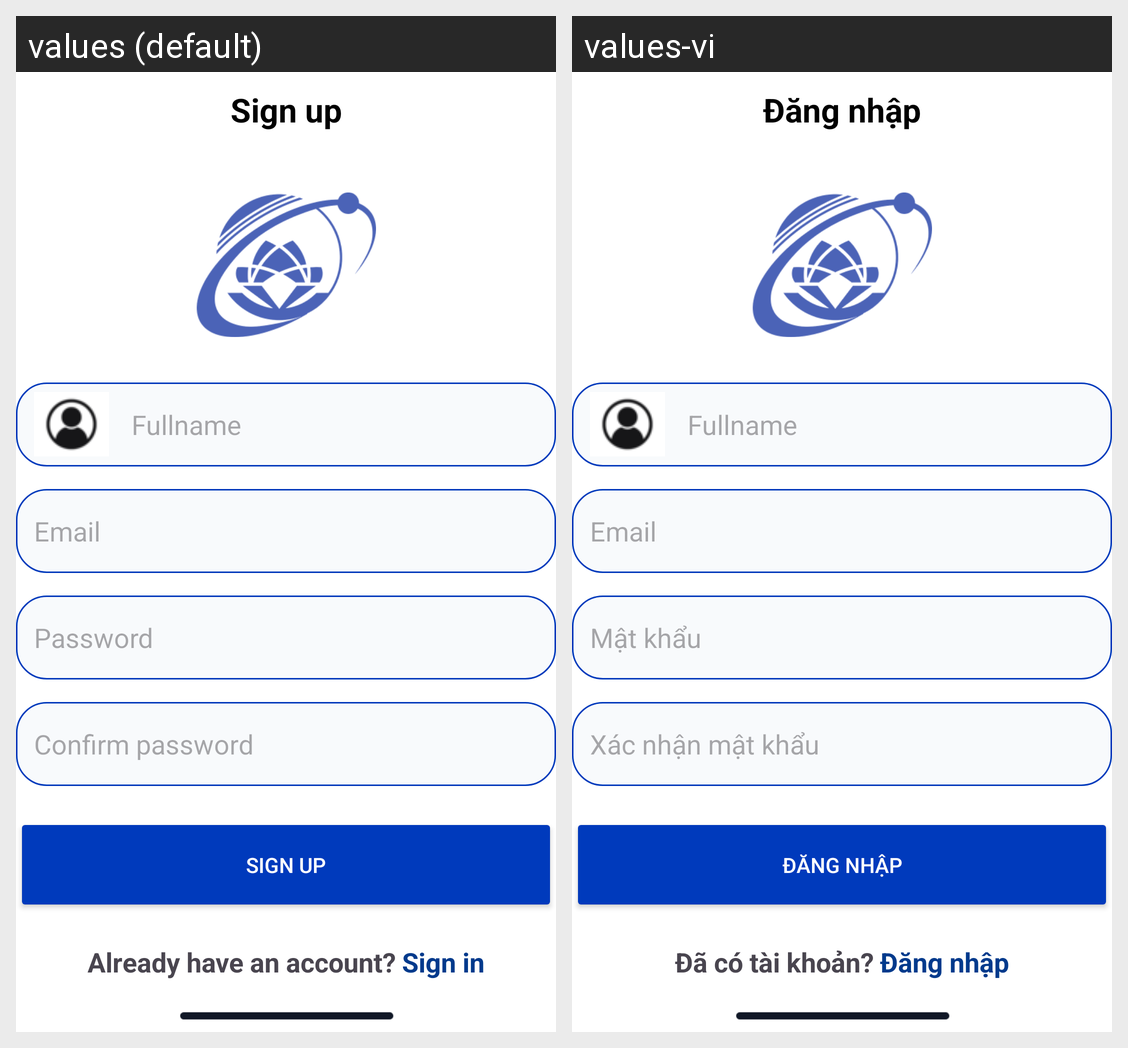

Locale-by-locale string values for the Android screen shown in this grid:
Android screen res/layout/signup_activity2.xml rendered under 2 locales, left to right: values (default), values-vi. Device: Nexus 5 (rendered at 1080×1920; each locale shown at half size, 540×960, under a caption strip naming it); theme Theme.Material3.DayNight.NoActionBar.
Strings drawn on this screen, with the default value and each locale's value (text and hints the layout hard-codes, and strings that could not be matched under every locale, appear in the picture but are not listed):

sign_up
  values: Sign up
  values-vi: Đăng nhập

fullname
  values: Fullname
  values-vi: Fullname

tvEmail
  values: Email
  values-vi: Email

editTextPassword
  values: Password
  values-vi: Mật khẩu

confirm_password
  values: Confirm password
  values-vi: Xác nhận mật khẩu

already_have_an_account
  values: Already have an account?
  values-vi: Đã có tài khoản?

sign_in_button
  values: Sign in
  values-vi: Đăng nhập
